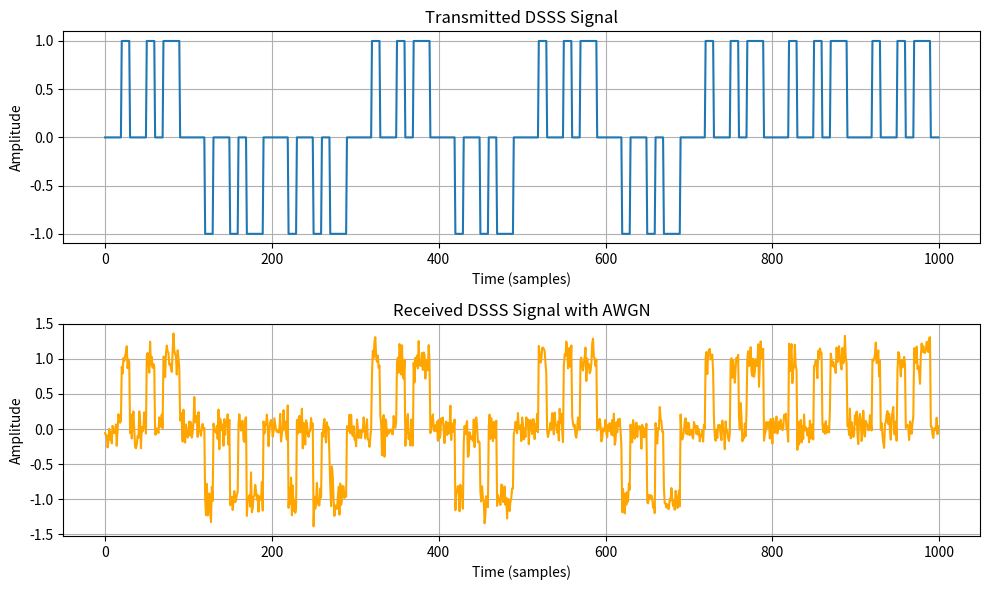

The matplotlib source for this figure:
import numpy as np
import matplotlib.pyplot as plt

# Parameters
num_bits = 1000  # Number of bits to transmit
bit_rate = 1e3  # Bit rate (1 kbps)
chip_rate = 10 * bit_rate  # Chip rate (higher than bit rate for spreading)
snr_dB = 10  # Signal-to-noise ratio in dB
sampling_rate = 10 * bit_rate  # Sampling rate for simulation

# Generate random bit stream
bits = np.random.randint(0, 2, num_bits)

# Generate Pseudo-random sequence (PN sequence) for DSSS spreading
# Ensure spreading_factor is an integer
spreading_factor = int(chip_rate // bit_rate)
pn_sequence = np.random.randint(0, 2, spreading_factor)

# DSSS Modulation
def dsss_modulate(bits, pn_sequence, chip_rate, bit_rate, sampling_rate):
    modulated_signal = []
    
    # Map bits to +1/-1 (BPSK modulation)
    for bit in bits:
        bit_symbol = 2 * bit - 1
        
        # Repeat the bit using the PN sequence to spread the signal
        chip_signal = np.repeat(bit_symbol * pn_sequence, chip_rate // bit_rate)
        
        # Upsample and add the spread signal to the modulated signal
        modulated_signal.extend(chip_signal)
        
    return np.array(modulated_signal)

# Modulate the bit stream using DSSS
dsss_signal = dsss_modulate(bits, pn_sequence, chip_rate, bit_rate, sampling_rate)

# Add AWGN (Additive White Gaussian Noise)
def awgn_noise(signal, snr_dB):
    snr_linear = 10 ** (snr_dB / 10.0)
    signal_power = np.mean(np.abs(signal) ** 2)
    noise_power = signal_power / snr_linear
    noise = np.sqrt(noise_power / 2) * (np.random.randn(len(signal)) + 1j * np.random.randn(len(signal)))
    return signal + noise

# Transmit the DSSS signal over an AWGN channel
received_signal = awgn_noise(dsss_signal, snr_dB)

# DSSS Demodulation
def dsss_demodulate(received_signal, pn_sequence, chip_rate, bit_rate, sampling_rate):
    # Perform correlation with the PN sequence to despread the signal
    correlated_signal = np.correlate(received_signal, pn_sequence, mode='same')
    
    # Downsample the signal to match the bit rate
    demodulated_signal = correlated_signal[::spreading_factor]
    
    # Make decisions based on the sign of the correlated signal
    demodulated_bits = (demodulated_signal > 0).astype(int)
    
    return demodulated_bits

# Demodulate the received signal
demodulated_bits = dsss_demodulate(received_signal, pn_sequence, chip_rate, bit_rate, sampling_rate)

# Trim the demodulated signal to match the length of the original bit stream
demodulated_bits = demodulated_bits[:num_bits]

# Calculate Bit Error Rate (BER)
bit_errors = np.sum(bits != demodulated_bits)
ber = bit_errors / num_bits

# Output the results
print(f"Bit Error Rate (BER): {ber:.6f}")

# Plot the transmitted and received signals
plt.figure(figsize=(10, 6))

plt.subplot(2, 1, 1)
plt.plot(dsss_signal[:1000], label="Transmitted DSSS Signal")
plt.title("Transmitted DSSS Signal")
plt.xlabel("Time (samples)")
plt.ylabel("Amplitude")
plt.grid()

plt.subplot(2, 1, 2)
plt.plot(np.real(received_signal[:1000]), label="Received DSSS Signal with AWGN", color='orange')
plt.title("Received DSSS Signal with AWGN")
plt.xlabel("Time (samples)")
plt.ylabel("Amplitude")
plt.grid()

plt.tight_layout()
plt.show()
